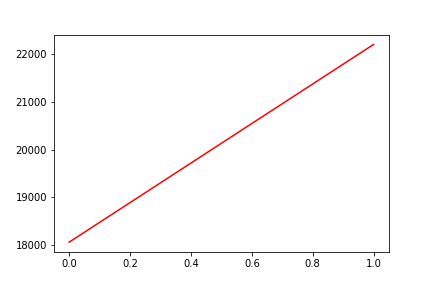

The data file committed next to this chart (first rows):
, date, assets
0, 0, 18058
1, 20200417, 22203
